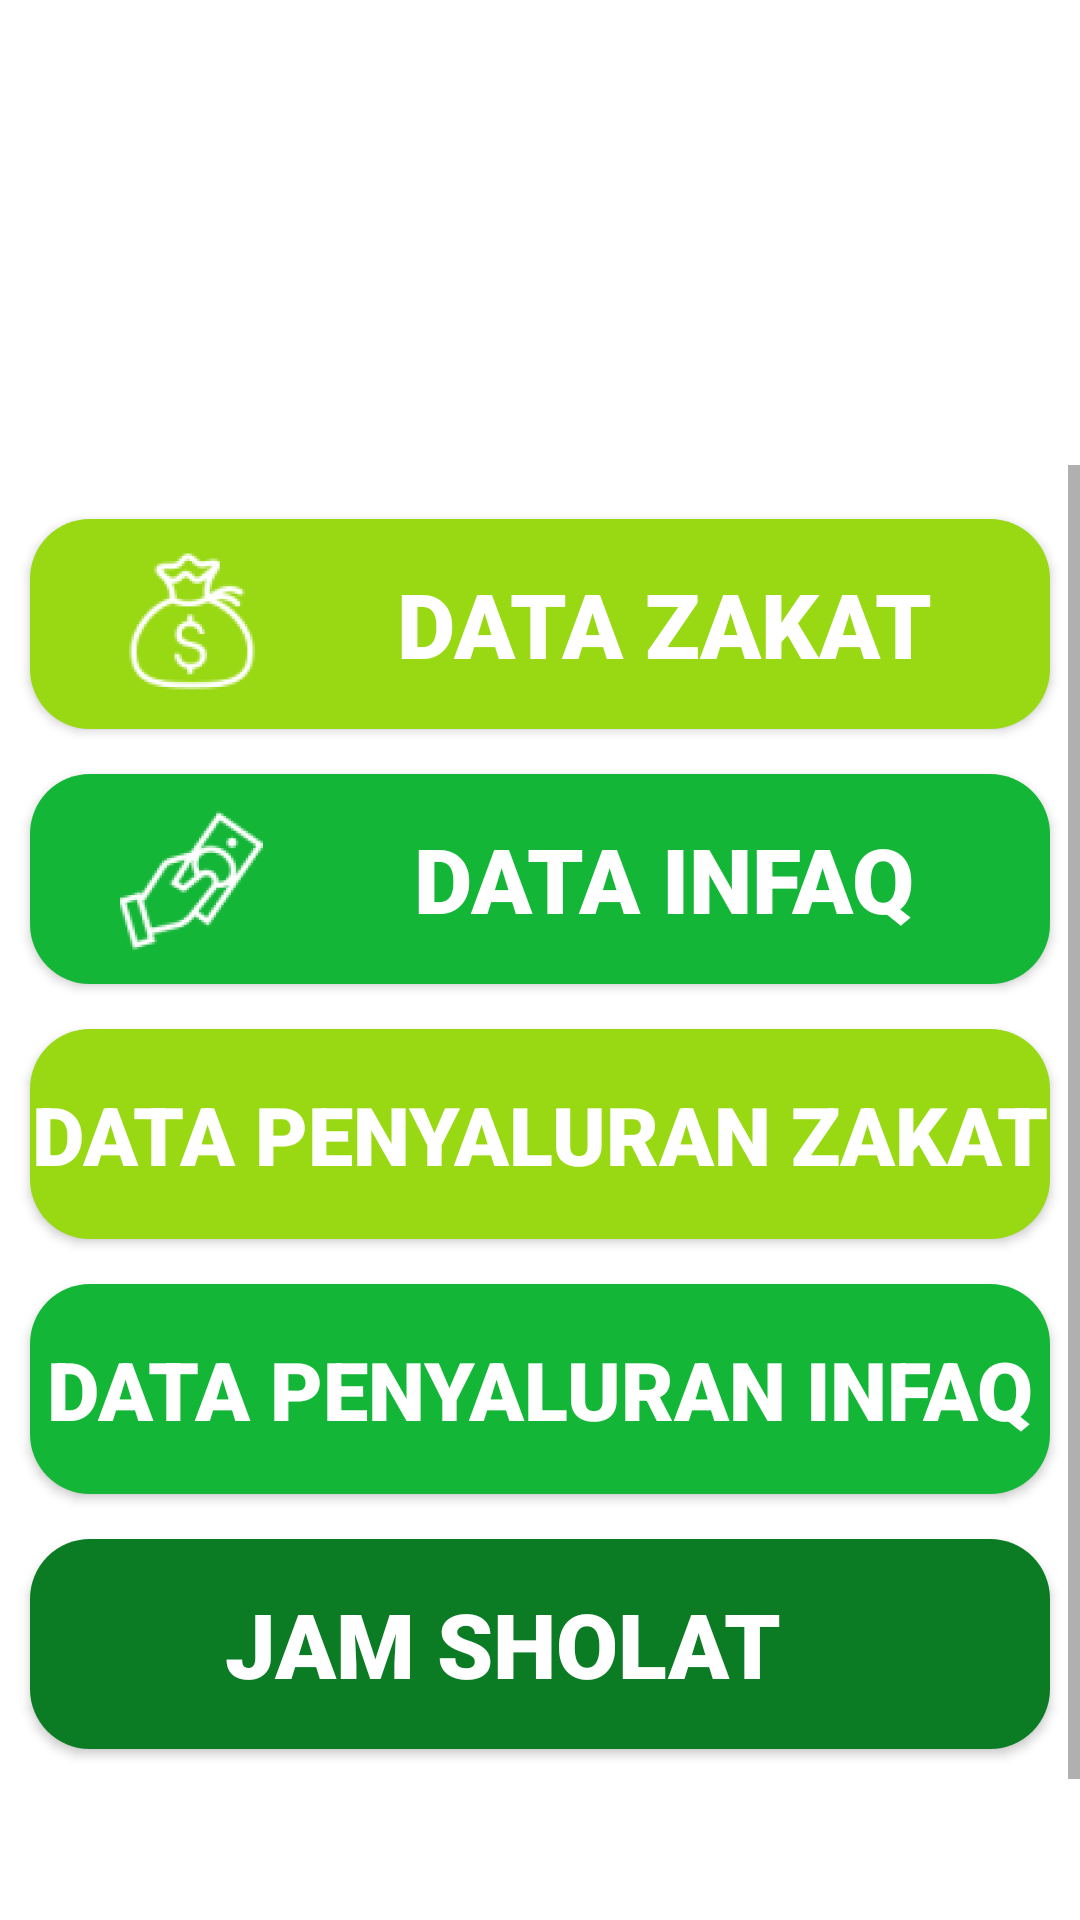

Write the Android layout XML for this screen, with the resource values it uses.
<!-- AndroidManifest.xml: application theme Theme.EAmil -->
<!-- res/layout/fragment_dokumen.xml -->
<?xml version="1.0" encoding="utf-8"?>
<FrameLayout xmlns:android="http://schemas.android.com/apk/res/android"
    xmlns:tools="http://schemas.android.com/tools"
    android:layout_width="match_parent"
    android:layout_height="match_parent"
    xmlns:app="http://schemas.android.com/apk/res-auto"
    tools:context=".dokumen">

    <RelativeLayout
        android:layout_width="match_parent"
        android:layout_height="match_parent"
        android:background="@color/white"
        android:orientation="vertical">

        <LinearLayout
            android:layout_width="match_parent"
            android:layout_height="wrap_content"
            android:orientation="vertical"
            android:layout_marginTop="0dp"
            android:gravity="center_vertical">
            <ImageView
                android:id="@+id/imageView_dokumen"
                android:layout_width="match_parent"
                android:layout_height="150sp" />


        </LinearLayout>


        <LinearLayout
            android:layout_width="match_parent"
            android:layout_height="match_parent"
            android:layout_marginTop="155dp"
            android:orientation="vertical">

            <ScrollView
                android:layout_width="match_parent"
                android:layout_height="wrap_content">

                <LinearLayout
                    android:layout_marginTop="10dp"
                    android:id="@+id/lindata"
                    android:layout_width="match_parent"
                    android:layout_height="match_parent"
                    android:layout_gravity="center_vertical"
                    android:orientation="vertical">

                    <androidx.appcompat.widget.AppCompatButton
                        android:id="@+id/datazakat_dokumen"
                        android:onClick="datazakat"
                        android:layout_marginTop="3dp"
                        android:layout_width="match_parent"
                        android:layout_height="70dp"
                        android:layout_gravity="center"
                        android:layout_marginStart="10dp"
                        android:layout_marginEnd="10dp"
                        android:text="Data Zakat"
                        android:padding="10dp"
                        android:paddingStart="0dp"
                        android:paddingEnd="25dp"
                        android:drawableStart="@mipmap/zakat"
                        android:drawablePadding="0dp"
                        android:background="@drawable/shap1"
                        android:fontFamily="sans-serif-black"
                        android:textStyle="bold"
                        android:textSize="30dp"
                        android:textColor="@color/white">
                    </androidx.appcompat.widget.AppCompatButton>

                    <androidx.appcompat.widget.AppCompatButton
                        android:id="@+id/datainfaq_dokumen"
                        android:onClick="datainfaq"
                        android:layout_width="match_parent"
                        android:layout_height="70dp"
                        android:layout_gravity="center"
                        android:layout_marginStart="10dp"
                        android:layout_marginEnd="10dp"
                        android:layout_marginTop="15dp"
                        android:text="Data Infaq"
                        android:padding="10dp"
                        android:paddingStart="0dp"
                        android:paddingEnd="25dp"
                        android:drawableStart="@mipmap/infaq"
                        android:background="@drawable/shap2"
                        android:fontFamily="sans-serif-black"
                        android:textStyle="bold"
                        android:textSize="30dp"
                        android:textColor="@color/white">
                    </androidx.appcompat.widget.AppCompatButton>

                    <androidx.appcompat.widget.AppCompatButton
                        android:id="@+id/datapenyaluranzakat"
                        android:layout_width="match_parent"
                        android:layout_height="70dp"
                        android:layout_marginStart="10dp"
                        android:layout_marginEnd="10dp"
                        android:layout_marginTop="15dp"
                        android:layout_gravity="center"
                        android:text="Data Penyaluran Zakat"
                        android:background="@drawable/shap1"
                        android:fontFamily="sans-serif-black"
                        android:textStyle="bold"
                        android:textSize="27dp"
                        android:textColor="@color/white">
                    </androidx.appcompat.widget.AppCompatButton>
                    <androidx.appcompat.widget.AppCompatButton
                        android:id="@+id/datapenyaluraninfaq"
                        android:layout_width="match_parent"
                        android:layout_height="70dp"
                        android:layout_marginStart="10dp"
                        android:layout_marginEnd="10dp"
                        android:layout_marginTop="15dp"
                        android:layout_gravity="center"
                        android:text="Data Penyaluran Infaq"
                        android:background="@drawable/shap2"
                        android:fontFamily="sans-serif-black"
                        android:textStyle="bold"
                        android:textSize="27dp"
                        android:textColor="@color/white">
                    </androidx.appcompat.widget.AppCompatButton>

                    <androidx.appcompat.widget.AppCompatButton
                        android:id="@+id/diagram2"

                        android:layout_width="match_parent"
                        android:layout_height="70dp"
                        android:layout_marginStart="10dp"
                        android:layout_marginEnd="10dp"
                        android:layout_marginTop="15dp"
                        android:padding="10dp"
                        android:paddingStart="0dp"
                        android:paddingEnd="25dp"
                        android:drawablePadding="0dp"
                        android:layout_marginBottom="20dp"
                        android:layout_gravity="center"
                        android:text="Jam Sholat"
                        android:background="@drawable/shap3"
                        android:fontFamily="sans-serif-black"
                        android:textStyle="bold"
                        android:textSize="30dp"
                        android:textColor="@color/white">
                    </androidx.appcompat.widget.AppCompatButton>



                </LinearLayout>



            </ScrollView>
        </LinearLayout>
    </RelativeLayout>




</FrameLayout>
<!-- resources referenced by this layout -->
<resources>
  <color name="white">#FFFFFFFF</color>
  <!-- drawable shap1 (drawable) -->
  <?xml version="1.0" encoding="utf-8"?>
  <shape xmlns:android="http://schemas.android.com/apk/res/android">
      <solid android:color="#99D913"/>
      <corners android:radius="20dp"></corners>
  </shape>
  <!-- drawable shap2 (drawable) -->
  <?xml version="1.0" encoding="utf-8"?>
  <shape xmlns:android="http://schemas.android.com/apk/res/android">
      <solid android:color="#14B637"/>
      <corners android:radius="20dp"></corners>
  </shape>
  <!-- drawable shap3 (drawable) -->
  <?xml version="1.0" encoding="utf-8"?>
  <shape xmlns:android="http://schemas.android.com/apk/res/android">
      <solid android:color="#0B7B24"/>
      <corners android:radius="20dp"></corners>
  </shape>
  <!-- mipmap infaq: png bitmap (mipmap-hdpi, 4321 bytes) -->
  <!-- mipmap zakat: png bitmap (mipmap-hdpi, 4450 bytes) -->
  <style name="Theme.EAmil" parent="Theme.MaterialComponents.DayNight.DarkActionBar">
          
          <item name="colorPrimary">#0F6A12</item>
          <item name="colorPrimaryVariant">@color/purple_700</item>
          <item name="colorOnPrimary">@color/white</item>
          
          <item name="colorSecondary">@color/teal_200</item>
          <item name="colorSecondaryVariant">@color/white</item>
          <item name="colorOnSecondary">@color/black</item>
          
          <item name="android:statusBarColor">#4CAF50</item>
          
      </style>
  <color name="purple_700">#FF3700B3</color>
  <color name="teal_200">#FF03DAC5</color>
  <color name="black">#FF000000</color>
</resources>
